The GitHub repository prateek-sarang/soil-analyser contains a labelled image folder "opencv" with 5 categories: black soil, cinder soil, laterite soil, peat soil, yellow soil. Examples follow, each with its label.

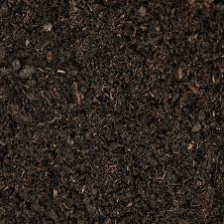
Label: black soil

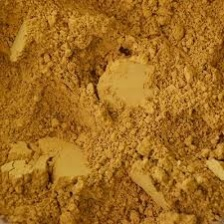
Label: yellow soil

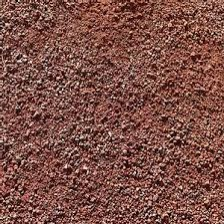
Label: cinder soil

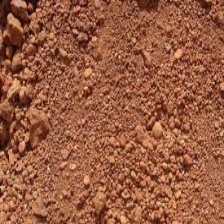
Label: laterite soil

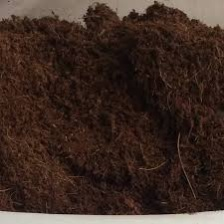
Label: peat soil

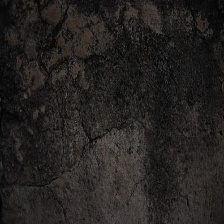
Label: black soil
